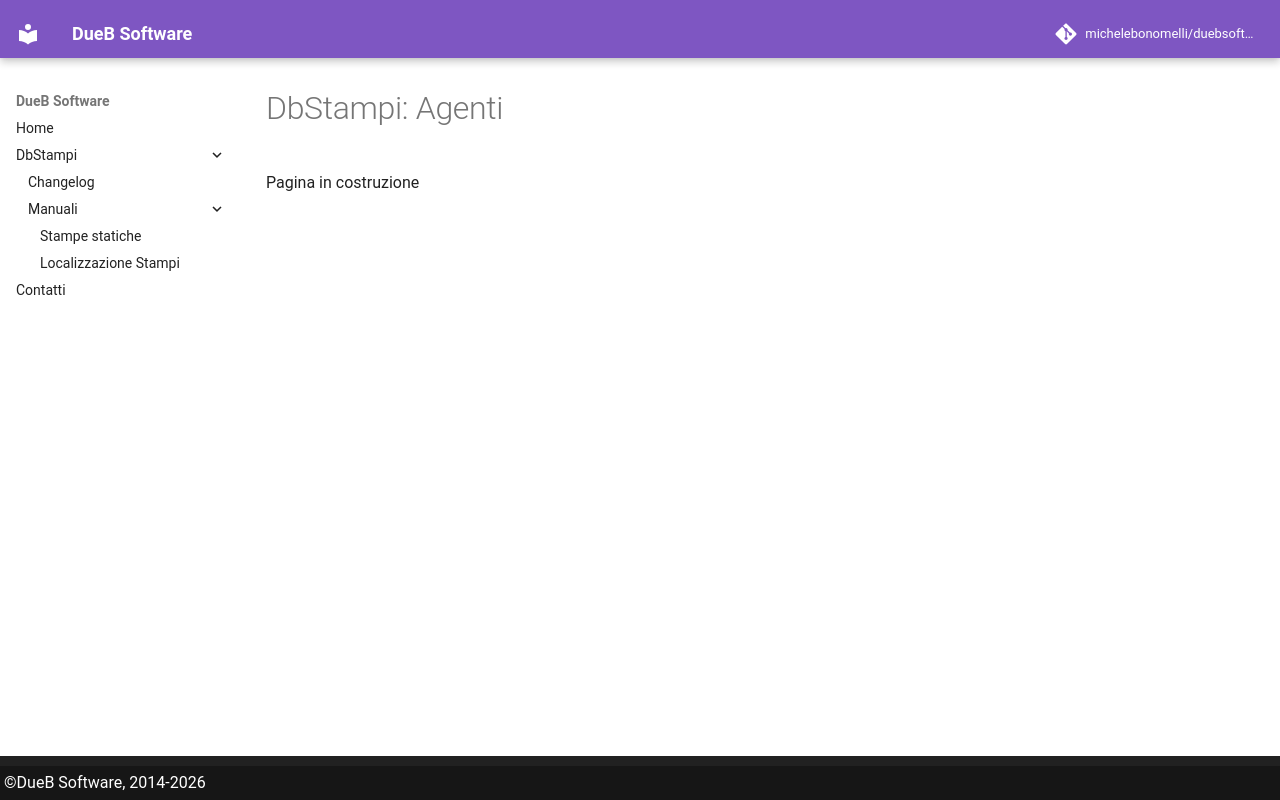

repository: michelebonomelli/duebsoftware-docs · page: 2.8.26272.2/products/dbstampi/wa/index.html · generator: mkdocs

# DbStampi: Agenti

Pagina in costruzione
